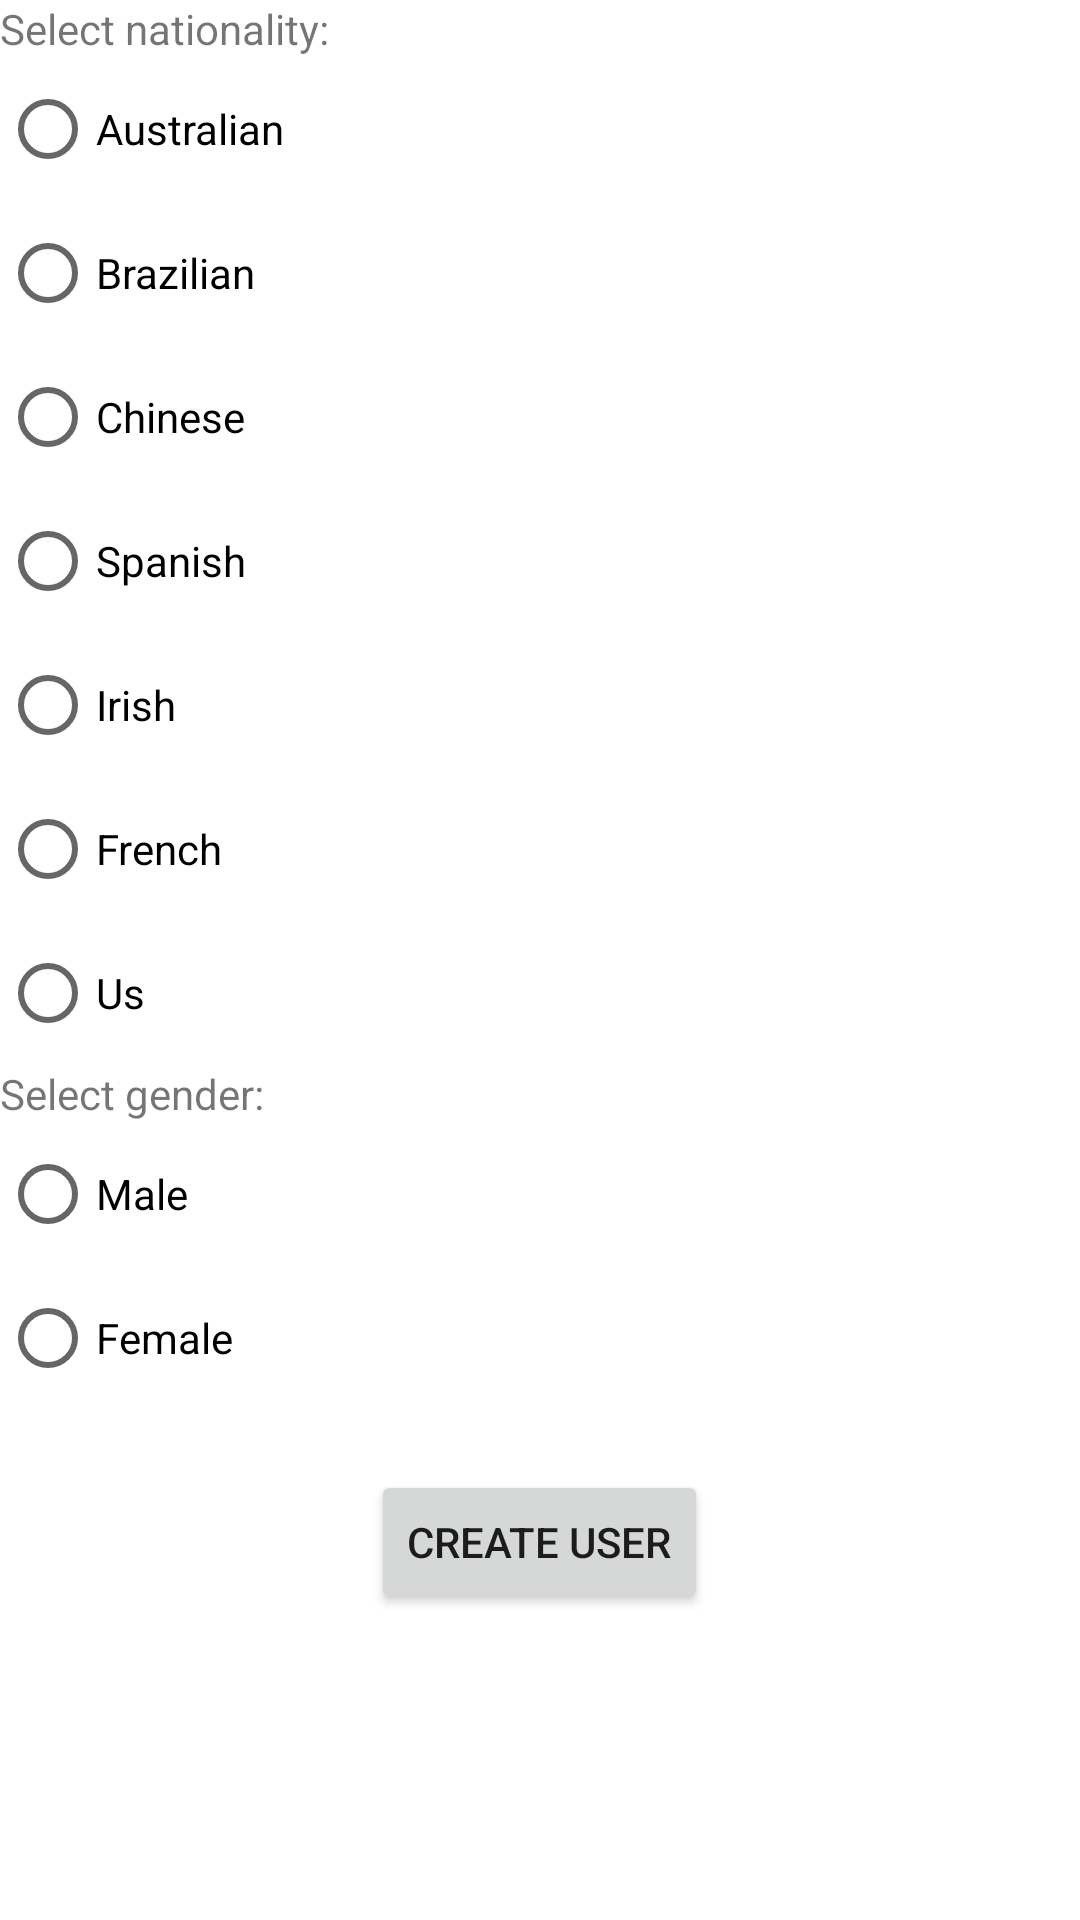

Android layout source for this screen:
<!-- AndroidManifest.xml: application theme Theme.EdgarGonzalezJustoChallenge -->
<!-- res/layout/fragment_create_user.xml -->
<?xml version="1.0" encoding="utf-8"?>
<layout xmlns:android="http://schemas.android.com/apk/res/android"
    xmlns:tools="http://schemas.android.com/tools">

    <data>
        <variable
            name="viewmodel"
            type="com.gogaedd.edgargonzalezjustochallenge.viewmodel.MainViewModel" />

    </data>

    <LinearLayout
        android:layout_width="match_parent"
        android:layout_height="match_parent"
        android:orientation="vertical"
        tools:context=".ui.fragment.CreateUserFragment">


        <TextView
            android:layout_width="match_parent"
            android:layout_height="wrap_content"
            android:text="Select nationality:" />

        <RadioGroup
            android:id="@+id/rgNatFgmntcu"
            android:layout_width="match_parent"
            android:layout_height="wrap_content">

            <RadioButton
                android:id="@+id/rbAuFgmntcu"
                android:layout_width="match_parent"
                android:layout_height="wrap_content"
                android:text="Australian" />

            <RadioButton
                android:id="@+id/rbBrFgmntcu"
                android:layout_width="match_parent"
                android:layout_height="wrap_content"
                android:text="Brazilian" />

            <RadioButton
                android:id="@+id/rbChFgmntcu"
                android:layout_width="match_parent"
                android:layout_height="wrap_content"
                android:text="Chinese" />

            <RadioButton
                android:id="@+id/rbEsFgmntcu"
                android:layout_width="match_parent"
                android:layout_height="wrap_content"
                android:text="Spanish" />


            <RadioButton
                android:id="@+id/rbIrFgmntcu"
                android:layout_width="match_parent"
                android:layout_height="wrap_content"
                android:text="Irish" />
            <RadioButton
                android:id="@+id/rbFrFgmntcu"
                android:layout_width="match_parent"
                android:layout_height="wrap_content"
                android:text="French" />

            <RadioButton
                android:id="@+id/rbUsFgmntcu"
                android:layout_width="match_parent"
                android:layout_height="wrap_content"
                android:text="Us" />
        </RadioGroup>

        <TextView
            android:layout_width="match_parent"
            android:layout_height="wrap_content"
            android:text="Select gender: " />

        <RadioGroup
            android:id="@+id/rgGenderFgmntcu"
            android:layout_width="match_parent"
            android:layout_height="wrap_content">

            <RadioButton
                android:id="@+id/rbMaleFgmntcu"
                android:layout_width="match_parent"
                android:layout_height="wrap_content"
                android:text="Male" />

            <RadioButton
                android:id="@+id/rbFemaleFgmntcu"
                android:layout_width="match_parent"
                android:layout_height="wrap_content"
                android:text="Female" />

        </RadioGroup>

        <Button
            android:id="@+id/btnCreateFgmntcu"
            android:layout_width="wrap_content"
            android:layout_height="wrap_content"
            android:layout_gravity="center_horizontal"
            android:layout_marginTop="20dp"
            android:text="Create user" />

    </LinearLayout>
</layout>
<!-- resources referenced by this layout -->
<resources>
  <style name="Theme.EdgarGonzalezJustoChallenge" parent="Theme.MaterialComponents.DayNight.DarkActionBar">
          
          <item name="colorPrimary">@color/purple_500</item>
          <item name="colorPrimaryVariant">@color/purple_700</item>
          <item name="colorOnPrimary">@color/white</item>
          
          <item name="colorSecondary">@color/teal_200</item>
          <item name="colorSecondaryVariant">@color/teal_700</item>
          <item name="colorOnSecondary">@color/black</item>
          
          <item name="android:statusBarColor" tools:targetApi="l">?attr/colorPrimaryVariant</item>
          
      </style>
  <!-- not gathered from this repository: default colours our renderer supplied (Android Studio template values) -->
  <color name="purple_500">#FF6200EE</color>
  <color name="purple_700">#FF3700B3</color>
  <color name="teal_200">#FF03DAC5</color>
  <color name="teal_700">#FF018786</color>
  <color name="black">#FF000000</color>
  <color name="white">#FFFFFFFF</color>
</resources>
